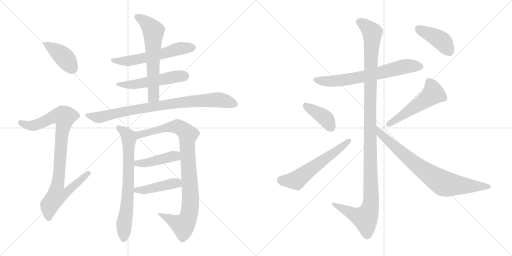
t = 0.00 s
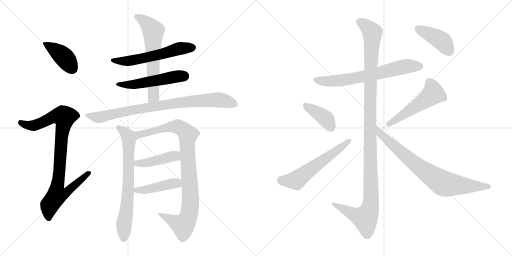
t = 2.65 s
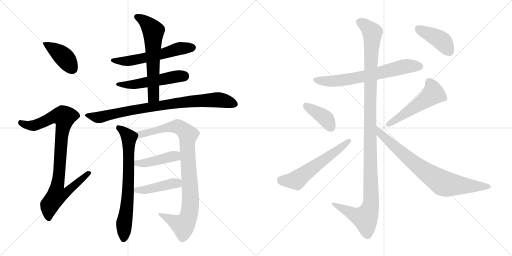
t = 5.30 s
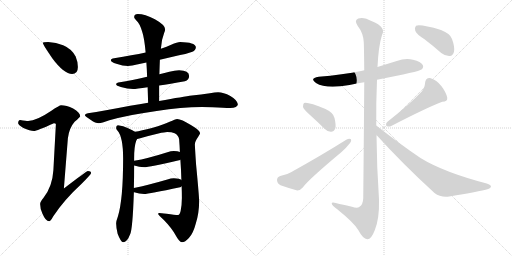
t = 7.95 s
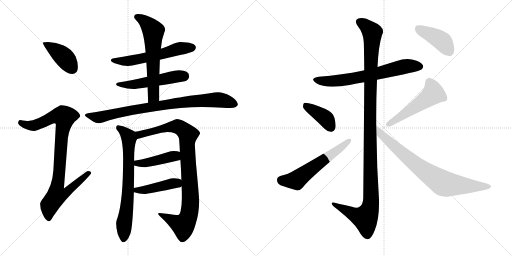
t = 10.61 s
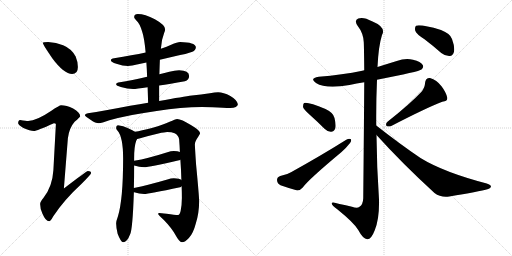
t = 13.26 s

The animated SVG that drew these frames (rendered in a browser with its animation timeline set to each time). Animation: 17 CSS @keyframes rules; one cycle of 13.26 s.

<svg version="1.1" viewBox="0 0 2048 1024" xmlns="http://www.w3.org/2000/svg">
  <g stroke="lightgray" stroke-dasharray="1,1" stroke-width="1" transform="scale(4, 4)">
    <line x1="0" y1="0" x2="256" y2="256"></line>
    <line x1="256" y1="0" x2="0" y2="256"></line>
    <line x1="128" y1="0" x2="128" y2="256"></line>
    <line x1="0" y1="128" x2="256" y2="128"></line>
    <line x1="256" y1="0" x2="512" y2="256"></line>
    <line x1="512" y1="0" x2="256" y2="256"></line>
    <line x1="384" y1="0" x2="384" y2="256"></line>
    <line x1="256" y1="128" x2="512" y2="128"></line>
  </g>
<g transform="scale(1, -1) translate(0, -850)">
   <style type="text/css">
    @keyframes keyframes0 {
      from {
       stroke: black;
       stroke-dashoffset: 412;
       stroke-width: 128;
       }
       57% {
       animation-timing-function: step-end;
       stroke: black;
       stroke-dashoffset: 0;
       stroke-width: 128;
       }
       to {
       stroke: black;
       stroke-width: 1024;
       }
       }
       #make-me-a-hanzi-animation-0 {
         animation: keyframes0 0.585286s both;
         animation-delay: 0.000000s;
         animation-timing-function: linear;
       }
    @keyframes keyframes1 {
      from {
       stroke: black;
       stroke-dashoffset: 928;
       stroke-width: 128;
       }
       75% {
       animation-timing-function: step-end;
       stroke: black;
       stroke-dashoffset: 0;
       stroke-width: 128;
       }
       to {
       stroke: black;
       stroke-width: 1024;
       }
       }
       #make-me-a-hanzi-animation-1 {
         animation: keyframes1 1.005208s both;
         animation-delay: 0.585286s;
         animation-timing-function: linear;
       }
    @keyframes keyframes2 {
      from {
       stroke: black;
       stroke-dashoffset: 582;
       stroke-width: 128;
       }
       65% {
       animation-timing-function: step-end;
       stroke: black;
       stroke-dashoffset: 0;
       stroke-width: 128;
       }
       to {
       stroke: black;
       stroke-width: 1024;
       }
       }
       #make-me-a-hanzi-animation-2 {
         animation: keyframes2 0.723633s both;
         animation-delay: 1.590494s;
         animation-timing-function: linear;
       }
    @keyframes keyframes3 {
      from {
       stroke: black;
       stroke-dashoffset: 524;
       stroke-width: 128;
       }
       63% {
       animation-timing-function: step-end;
       stroke: black;
       stroke-dashoffset: 0;
       stroke-width: 128;
       }
       to {
       stroke: black;
       stroke-width: 1024;
       }
       }
       #make-me-a-hanzi-animation-3 {
         animation: keyframes3 0.676432s both;
         animation-delay: 2.314127s;
         animation-timing-function: linear;
       }
    @keyframes keyframes4 {
      from {
       stroke: black;
       stroke-dashoffset: 627;
       stroke-width: 128;
       }
       67% {
       animation-timing-function: step-end;
       stroke: black;
       stroke-dashoffset: 0;
       stroke-width: 128;
       }
       to {
       stroke: black;
       stroke-width: 1024;
       }
       }
       #make-me-a-hanzi-animation-4 {
         animation: keyframes4 0.760254s both;
         animation-delay: 2.990559s;
         animation-timing-function: linear;
       }
    @keyframes keyframes5 {
      from {
       stroke: black;
       stroke-dashoffset: 856;
       stroke-width: 128;
       }
       74% {
       animation-timing-function: step-end;
       stroke: black;
       stroke-dashoffset: 0;
       stroke-width: 128;
       }
       to {
       stroke: black;
       stroke-width: 1024;
       }
       }
       #make-me-a-hanzi-animation-5 {
         animation: keyframes5 0.946615s both;
         animation-delay: 3.750813s;
         animation-timing-function: linear;
       }
    @keyframes keyframes6 {
      from {
       stroke: black;
       stroke-dashoffset: 720;
       stroke-width: 128;
       }
       70% {
       animation-timing-function: step-end;
       stroke: black;
       stroke-dashoffset: 0;
       stroke-width: 128;
       }
       to {
       stroke: black;
       stroke-width: 1024;
       }
       }
       #make-me-a-hanzi-animation-6 {
         animation: keyframes6 0.835938s both;
         animation-delay: 4.697428s;
         animation-timing-function: linear;
       }
    @keyframes keyframes7 {
      from {
       stroke: black;
       stroke-dashoffset: 954;
       stroke-width: 128;
       }
       76% {
       animation-timing-function: step-end;
       stroke: black;
       stroke-dashoffset: 0;
       stroke-width: 128;
       }
       to {
       stroke: black;
       stroke-width: 1024;
       }
       }
       #make-me-a-hanzi-animation-7 {
         animation: keyframes7 1.026367s both;
         animation-delay: 5.533366s;
         animation-timing-function: linear;
       }
    @keyframes keyframes8 {
      from {
       stroke: black;
       stroke-dashoffset: 431;
       stroke-width: 128;
       }
       58% {
       animation-timing-function: step-end;
       stroke: black;
       stroke-dashoffset: 0;
       stroke-width: 128;
       }
       to {
       stroke: black;
       stroke-width: 1024;
       }
       }
       #make-me-a-hanzi-animation-8 {
         animation: keyframes8 0.600749s both;
         animation-delay: 6.559733s;
         animation-timing-function: linear;
       }
    @keyframes keyframes9 {
      from {
       stroke: black;
       stroke-dashoffset: 442;
       stroke-width: 128;
       }
       59% {
       animation-timing-function: step-end;
       stroke: black;
       stroke-dashoffset: 0;
       stroke-width: 128;
       }
       to {
       stroke: black;
       stroke-width: 1024;
       }
       }
       #make-me-a-hanzi-animation-9 {
         animation: keyframes9 0.609701s both;
         animation-delay: 7.160482s;
         animation-timing-function: linear;
       }
    @keyframes keyframes10 {
      from {
       stroke: black;
       stroke-dashoffset: 675;
       stroke-width: 128;
       }
       69% {
       animation-timing-function: step-end;
       stroke: black;
       stroke-dashoffset: 0;
       stroke-width: 128;
       }
       to {
       stroke: black;
       stroke-width: 1024;
       }
       }
       #make-me-a-hanzi-animation-10 {
         animation: keyframes10 0.799316s both;
         animation-delay: 7.770183s;
         animation-timing-function: linear;
       }
    @keyframes keyframes11 {
      from {
       stroke: black;
       stroke-dashoffset: 1209;
       stroke-width: 128;
       }
       80% {
       animation-timing-function: step-end;
       stroke: black;
       stroke-dashoffset: 0;
       stroke-width: 128;
       }
       to {
       stroke: black;
       stroke-width: 1024;
       }
       }
       #make-me-a-hanzi-animation-11 {
         animation: keyframes11 1.233887s both;
         animation-delay: 8.569499s;
         animation-timing-function: linear;
       }
    @keyframes keyframes12 {
      from {
       stroke: black;
       stroke-dashoffset: 396;
       stroke-width: 128;
       }
       56% {
       animation-timing-function: step-end;
       stroke: black;
       stroke-dashoffset: 0;
       stroke-width: 128;
       }
       to {
       stroke: black;
       stroke-width: 1024;
       }
       }
       #make-me-a-hanzi-animation-12 {
         animation: keyframes12 0.572266s both;
         animation-delay: 9.803386s;
         animation-timing-function: linear;
       }
    @keyframes keyframes13 {
      from {
       stroke: black;
       stroke-dashoffset: 584;
       stroke-width: 128;
       }
       66% {
       animation-timing-function: step-end;
       stroke: black;
       stroke-dashoffset: 0;
       stroke-width: 128;
       }
       to {
       stroke: black;
       stroke-width: 1024;
       }
       }
       #make-me-a-hanzi-animation-13 {
         animation: keyframes13 0.725260s both;
         animation-delay: 10.375652s;
         animation-timing-function: linear;
       }
    @keyframes keyframes14 {
      from {
       stroke: black;
       stroke-dashoffset: 519;
       stroke-width: 128;
       }
       63% {
       animation-timing-function: step-end;
       stroke: black;
       stroke-dashoffset: 0;
       stroke-width: 128;
       }
       to {
       stroke: black;
       stroke-width: 1024;
       }
       }
       #make-me-a-hanzi-animation-14 {
         animation: keyframes14 0.672363s both;
         animation-delay: 11.100912s;
         animation-timing-function: linear;
       }
    @keyframes keyframes15 {
      from {
       stroke: black;
       stroke-dashoffset: 788;
       stroke-width: 128;
       }
       72% {
       animation-timing-function: step-end;
       stroke: black;
       stroke-dashoffset: 0;
       stroke-width: 128;
       }
       to {
       stroke: black;
       stroke-width: 1024;
       }
       }
       #make-me-a-hanzi-animation-15 {
         animation: keyframes15 0.891276s both;
         animation-delay: 11.773275s;
         animation-timing-function: linear;
       }
    @keyframes keyframes16 {
      from {
       stroke: black;
       stroke-dashoffset: 419;
       stroke-width: 128;
       }
       58% {
       animation-timing-function: step-end;
       stroke: black;
       stroke-dashoffset: 0;
       stroke-width: 128;
       }
       to {
       stroke: black;
       stroke-width: 1024;
       }
       }
       #make-me-a-hanzi-animation-16 {
         animation: keyframes16 0.590983s both;
         animation-delay: 12.664551s;
         animation-timing-function: linear;
       }
</style>
<path d="M 192.5 682.5 Q 171.5 682.5 171.5 678.5 Q 171.5 672.5 210.5 615.5 Q 256.5 554.5 288.5 554.5 Q 311.5 554.5 311.5 582.5 Q 311.5 603.5 302.5 624.5 Q 286.5 655.5 252.5 669.5 Q 224.5 680.5 192.5 682.5 Z" fill="lightgray"></path> 
<path d="M 244.5 429.5 Q 237.5 429.5 205.5 407.5 Q 146.5 367.5 112.5 366.5 Q 105.5 366.5 80.5 370.5 Q 72.5 369.5 72.5 357.5 Q 72.5 351.5 93.5 338.5 Q 120.5 326.5 135.5 326.5 Q 146.5 326.5 215.5 357.5 Q 223.5 357.5 223.5 353.5 L 213.5 169.5 Q 209.5 103.5 173.5 58.5 Q 160.5 43.5 160.5 34.5 Q 160.5 15.5 169.5 -3.5 Q 182.5 -34.5 196.5 -34.5 Q 202.5 -34.5 212.5 -15.5 Q 257.5 52.5 325.5 114.5 Q 364.5 153.5 364.5 158.5 Q 364.5 166.5 351.5 166.5 Q 346.5 166.5 255.5 96.5 L 271.5 297.5 Q 276.5 338.5 298.5 363.5 Q 320.5 382.5 320.5 385.5 Q 320.5 400.5 292.5 416.5 Q 265.5 429.5 244.5 429.5 Z" fill="lightgray"></path> 
<path d="M 720.5 682.5 Q 709.5 682.5 684.5 671.5 Q 668.5 664.5 643.5 655.5 L 582.5 640.5 Q 530.5 629.5 456.5 617.5 Q 443.5 616.5 443.5 609.5 Q 443.5 602.5 465.5 595.5 Q 491.5 586.5 511.5 586.5 Q 526.5 586.5 552.5 593.5 Q 564.5 595.5 585.5 600.5 L 639.5 611.5 Q 673.5 619.5 720.5 630.5 Q 742.5 633.5 769.5 643.5 Q 783.5 649.5 783.5 662.5 Q 780.5 681.5 720.5 682.5 Z" fill="lightgray"></path> 
<path d="M 588.5 543.5 Q 526.5 528.5 479.5 521.5 Q 464.5 519.5 464.5 513.5 Q 464.5 507.5 483.5 502.5 Q 509.5 494.5 532.5 494.5 Q 544.5 494.5 590.5 501.5 L 636.5 508.5 Q 678.5 514.5 739.5 525.5 Q 756.5 530.5 756.5 546.5 Q 756.5 568.5 716.5 569.5 Q 698.5 569.5 677.5 563.5 Q 658.5 558.5 637.5 553.5 L 588.5 543.5 Z" fill="lightgray"></path> 
<path d="M 643.5 655.5 Q 645.5 691.5 656.5 718.5 Q 660.5 727.5 660.5 733.5 Q 660.5 750.5 619.5 773.5 Q 579.5 794.5 551.5 794.5 Q 536.5 794.5 536.5 781.5 Q 536.5 777.5 545.5 768.5 Q 558.5 757.5 568.5 724.5 Q 577.5 698.5 582.5 640.5 L 585.5 600.5 Q 587.5 573.5 588.5 543.5 L 590.5 501.5 Q 591.5 472.5 592.5 439.5 C 593.5 409.5 636.5 416.5 636.5 446.5 L 636.5 508.5 L 637.5 553.5 Q 638.5 587.5 639.5 611.5 L 643.5 655.5 Z" fill="lightgray"></path> 
<path d="M 592.5 439.5 Q 559.5 434.5 520.5 427.5 Q 412.5 406.5 351.5 397.5 Q 339.5 395.5 339.5 389.5 Q 340.5 385.5 363.5 370.5 Q 381.5 357.5 395.5 357.5 Q 405.5 357.5 437.5 369.5 Q 521.5 392.5 626.5 406.5 Q 725.5 422.5 807.5 422.5 L 849.5 421.5 Q 897.5 418.5 920.5 418.5 Q 950.5 419.5 951.5 433.5 Q 948.5 450.5 921.5 466.5 Q 893.5 481.5 872.5 481.5 Q 859.5 481.5 839.5 477.5 Q 804.5 472.5 767.5 468.5 Q 736.5 464.5 636.5 446.5 L 592.5 439.5 Z" fill="lightgray"></path> 
<path d="M 539.5 323.5 Q 532.5 329.5 512.5 337.5 Q 493.5 347.5 471.5 349.5 Q 464.5 348.5 464.5 338.5 Q 464.5 333.5 469.5 328.5 Q 492.5 303.5 492.5 216.5 Q 492.5 52.5 471.5 -15.5 Q 464.5 -34.5 464.5 -42.5 Q 464.5 -60.5 470.5 -84.5 Q 483.5 -118.5 492.5 -118.5 Q 508.5 -118.5 520.5 -86.5 Q 530.5 -66.5 535.5 81.5 L 535.5 98.5 Q 536.5 138.5 536.5 188.5 L 536.5 207.5 L 536.5 216.5 Q 536.5 264.5 544.5 286.5 L 548.5 294.5 C 556.5 313.5 556.5 313.5 539.5 323.5 Z" fill="lightgray"></path> 
<path d="M 708.5 374.5 Q 701.5 373.5 678.5 363.5 Q 659.5 353.5 607.5 338.5 Q 565.5 327.5 539.5 323.5 C 509.5 318.5 519.5 286.5 548.5 294.5 Q 554.5 295.5 571.5 300.5 Q 599.5 308.5 633.5 316.5 Q 659.5 322.5 668.5 322.5 Q 687.5 322.5 698.5 317.5 Q 713.5 310.5 716.5 293.5 Q 718.5 268.5 719.5 242.5 L 721.5 211.5 Q 724.5 171.5 725.5 130.5 L 726.5 105.5 Q 727.5 82.5 727.5 58.5 Q 727.5 32.5 722.5 6.5 Q 718.5 -9.5 712.5 -9.5 Q 699.5 -9.5 666.5 -4.5 Q 643.5 -1.5 636.5 -1.5 Q 632.5 -1.5 632.5 -5.5 Q 633.5 -9.5 655.5 -29.5 Q 687.5 -62.5 702.5 -90.5 Q 716.5 -116.5 727.5 -118.5 Q 740.5 -118.5 755.5 -101.5 Q 772.5 -84.5 783.5 -42.5 Q 796.5 -1.5 796.5 45.5 Q 796.5 65.5 784.5 190.5 Q 779.5 262.5 779.5 273.5 Q 779.5 284.5 793.5 304.5 Q 800.5 315.5 800.5 317.5 Q 800.5 328.5 763.5 350.5 Q 725.5 374.5 708.5 374.5 Z" fill="lightgray"></path> 
<path d="M 719.5 242.5 Q 711.5 246.5 695.5 246.5 Q 683.5 246.5 669.5 241.5 Q 591.5 216.5 536.5 207.5 C 506.5 202.5 507.5 197.5 536.5 188.5 Q 557.5 181.5 576.5 181.5 Q 594.5 181.5 720.5 210.5 L 721.5 211.5 C 749.5 221.5 747.5 232.5 719.5 242.5 Z" fill="lightgray"></path> 
<path d="M 535.5 81.5 L 536.5 81.5 Q 557.5 74.5 576.5 74.5 Q 594.5 74.5 720.5 101.5 Q 723.5 102.5 726.5 105.5 C 745.5 119.5 745.5 119.5 725.5 130.5 Q 718.5 136.5 695.5 137.5 Q 683.5 137.5 669.5 132.5 Q 590.5 109.5 535.5 98.5 C 506.5 92.5 506.5 89.5 535.5 81.5 Z" fill="lightgray"></path> 
<path d="M 1508.0 531.0 Q 1677.0 564.0 1686.0 572.0 Q 1696.0 581.0 1691.0 590.0 Q 1684.0 603.0 1652.0 611.0 Q 1621.0 618.0 1587.0 606.0 Q 1548.0 594.0 1510.0 582.0 L 1457.0 569.0 Q 1453.0 569.0 1449.0 567.0 Q 1370.0 551.0 1275.0 543.0 Q 1236.0 537.0 1264.0 518.0 Q 1304.0 493.0 1398.0 510.0 Q 1426.0 516.0 1457.0 521.0 L 1508.0 531.0 Z" fill="lightgray"></path> 
<path d="M 1505.0 348.0 Q 1504.0 439.0 1508.0 531.0 L 1510.0 582.0 Q 1514.0 666.0 1528.0 710.0 Q 1546.0 741.0 1488.0 765.0 Q 1454.0 784.0 1433.0 776.0 Q 1415.0 769.0 1431.0 746.0 Q 1453.0 718.0 1455.0 682.0 Q 1456.0 667.0 1457.0 569.0 L 1457.0 521.0 Q 1456.0 365.0 1453.0 57.0 Q 1452.0 32.0 1438.0 23.0 Q 1429.0 16.0 1408.0 23.0 Q 1383.0 29.0 1358.0 34.0 Q 1324.0 46.0 1327.0 35.0 Q 1328.0 28.0 1349.0 13.0 Q 1416.0 -41.0 1433.0 -70.0 Q 1452.0 -106.0 1469.0 -107.0 Q 1485.0 -108.0 1499.0 -71.0 Q 1518.0 -25.0 1516.0 52.0 Q 1507.0 182.0 1506.0 310.0 L 1505.0 348.0 Z" fill="lightgray"></path> 
<path d="M 1240.0 390.0 Q 1268.0 365.0 1298.0 335.0 Q 1311.0 322.0 1325.0 323.0 Q 1335.0 323.0 1341.0 336.0 Q 1345.0 349.0 1338.0 378.0 Q 1334.0 399.0 1302.0 414.0 Q 1230.0 444.0 1216.0 438.0 Q 1212.0 434.0 1212.0 422.0 Q 1215.0 412.0 1240.0 390.0 Z" fill="lightgray"></path> 
<path d="M 1121.0 146.0 Q 1108.0 142.0 1108.0 130.0 Q 1109.0 115.0 1122.0 109.0 Q 1150.0 99.0 1189.0 88.0 Q 1201.0 88.0 1211.0 100.0 Q 1232.0 130.0 1365.0 241.0 Q 1383.0 256.0 1395.0 272.0 Q 1407.0 284.0 1404.0 293.0 Q 1397.0 297.0 1385.0 291.0 Q 1288.0 230.0 1164.0 161.0 Q 1148.0 151.0 1121.0 146.0 Z" fill="lightgray"></path> 
<path d="M 1686.0 483.0 Q 1640.0 434.0 1550.0 363.0 Q 1541.0 356.0 1546.0 346.0 Q 1555.0 342.0 1565.0 346.0 Q 1704.0 418.0 1769.0 443.0 Q 1791.0 444.0 1789.0 459.0 Q 1785.0 480.0 1766.0 505.0 Q 1747.0 530.0 1720.0 538.0 Q 1702.0 539.0 1700.0 517.0 Q 1700.0 501.0 1686.0 483.0 Z" fill="lightgray"></path> 
<path d="M 1506.0 310.0 Q 1609.0 196.0 1738.0 78.0 Q 1763.0 59.0 1797.0 64.0 Q 1915.0 83.0 1953.0 94.0 Q 1963.0 98.0 1964.0 104.0 Q 1964.0 110.0 1947.0 116.0 Q 1775.0 161.0 1682.0 218.0 Q 1598.0 275.0 1505.0 348.0 C 1481.0 366.0 1486.0 332.0 1506.0 310.0 Z" fill="lightgray"></path> 
<path d="M 1698.0 693.0 Q 1731.0 668.0 1765.0 638.0 Q 1781.0 625.0 1799.0 626.0 Q 1812.0 627.0 1816.0 643.0 Q 1820.0 661.0 1808.0 694.0 Q 1801.0 716.0 1764.0 730.0 Q 1682.0 754.0 1664.0 747.0 Q 1658.0 741.0 1661.0 727.0 Q 1665.0 714.0 1698.0 693.0 Z" fill="lightgray"></path> 
      <clipPath id="make-me-a-hanzi-clip-0">
      <path d="M 192.5 682.5 Q 171.5 682.5 171.5 678.5 Q 171.5 672.5 210.5 615.5 Q 256.5 554.5 288.5 554.5 Q 311.5 554.5 311.5 582.5 Q 311.5 603.5 302.5 624.5 Q 286.5 655.5 252.5 669.5 Q 224.5 680.5 192.5 682.5 Z" fill="lightgray"></path>
      </clipPath>
      <path clip-path="url(#make-me-a-hanzi-clip-0)" d="M 175.5 677.5 L 255.5 622.5 L 290.5 574.5 " fill="none" id="make-me-a-hanzi-animation-0" stroke-dasharray="284 568" stroke-linecap="round"></path>

      <clipPath id="make-me-a-hanzi-clip-1">
      <path d="M 244.5 429.5 Q 237.5 429.5 205.5 407.5 Q 146.5 367.5 112.5 366.5 Q 105.5 366.5 80.5 370.5 Q 72.5 369.5 72.5 357.5 Q 72.5 351.5 93.5 338.5 Q 120.5 326.5 135.5 326.5 Q 146.5 326.5 215.5 357.5 Q 223.5 357.5 223.5 353.5 L 213.5 169.5 Q 209.5 103.5 173.5 58.5 Q 160.5 43.5 160.5 34.5 Q 160.5 15.5 169.5 -3.5 Q 182.5 -34.5 196.5 -34.5 Q 202.5 -34.5 212.5 -15.5 Q 257.5 52.5 325.5 114.5 Q 364.5 153.5 364.5 158.5 Q 364.5 166.5 351.5 166.5 Q 346.5 166.5 255.5 96.5 L 271.5 297.5 Q 276.5 338.5 298.5 363.5 Q 320.5 382.5 320.5 385.5 Q 320.5 400.5 292.5 416.5 Q 265.5 429.5 244.5 429.5 Z" fill="lightgray"></path>
      </clipPath>
      <path clip-path="url(#make-me-a-hanzi-clip-1)" d="M 83.5 359.5 L 108.5 349.5 L 134.5 348.5 L 210.5 382.5 L 257.5 382.5 L 229.5 106.5 L 267.5 103.5 L 275.5 93.5 L 259.5 75.5 L 226.5 69.5 L 198.5 29.5 L 194.5 -24.5 " fill="none" id="make-me-a-hanzi-animation-1" stroke-dasharray="800 1600" stroke-linecap="round"></path>

      <clipPath id="make-me-a-hanzi-clip-2">
      <path d="M 720.5 682.5 Q 709.5 682.5 684.5 671.5 Q 668.5 664.5 643.5 655.5 L 582.5 640.5 Q 530.5 629.5 456.5 617.5 Q 443.5 616.5 443.5 609.5 Q 443.5 602.5 465.5 595.5 Q 491.5 586.5 511.5 586.5 Q 526.5 586.5 552.5 593.5 Q 564.5 595.5 585.5 600.5 L 639.5 611.5 Q 673.5 619.5 720.5 630.5 Q 742.5 633.5 769.5 643.5 Q 783.5 649.5 783.5 662.5 Q 780.5 681.5 720.5 682.5 Z" fill="lightgray"></path>
      </clipPath>
      <path clip-path="url(#make-me-a-hanzi-clip-2)" d="M 451.5 610.5 L 477.5 605.5 L 539.5 610.5 L 652.5 635.5 L 712.5 655.5 L 770.5 660.5 " fill="none" id="make-me-a-hanzi-animation-2" stroke-dasharray="454 908" stroke-linecap="round"></path>

      <clipPath id="make-me-a-hanzi-clip-3">
      <path d="M 588.5 543.5 Q 526.5 528.5 479.5 521.5 Q 464.5 519.5 464.5 513.5 Q 464.5 507.5 483.5 502.5 Q 509.5 494.5 532.5 494.5 Q 544.5 494.5 590.5 501.5 L 636.5 508.5 Q 678.5 514.5 739.5 525.5 Q 756.5 530.5 756.5 546.5 Q 756.5 568.5 716.5 569.5 Q 698.5 569.5 677.5 563.5 Q 658.5 558.5 637.5 553.5 L 588.5 543.5 Z" fill="lightgray"></path>
      </clipPath>
      <path clip-path="url(#make-me-a-hanzi-clip-3)" d="M 470.5 513.5 L 544.5 513.5 L 735.5 546.5 " fill="none" id="make-me-a-hanzi-animation-3" stroke-dasharray="396 792" stroke-linecap="round"></path>

      <clipPath id="make-me-a-hanzi-clip-4">
      <path d="M 643.5 655.5 Q 645.5 691.5 656.5 718.5 Q 660.5 727.5 660.5 733.5 Q 660.5 750.5 619.5 773.5 Q 579.5 794.5 551.5 794.5 Q 536.5 794.5 536.5 781.5 Q 536.5 777.5 545.5 768.5 Q 558.5 757.5 568.5 724.5 Q 577.5 698.5 582.5 640.5 L 585.5 600.5 Q 587.5 573.5 588.5 543.5 L 590.5 501.5 Q 591.5 472.5 592.5 439.5 C 593.5 409.5 636.5 416.5 636.5 446.5 L 636.5 508.5 L 637.5 553.5 Q 638.5 587.5 639.5 611.5 L 643.5 655.5 Z" fill="lightgray"></path>
      </clipPath>
      <path clip-path="url(#make-me-a-hanzi-clip-4)" d="M 548.5 782.5 L 575.5 767.5 L 613.5 726.5 L 614.5 469.5 L 598.5 447.5 " fill="none" id="make-me-a-hanzi-animation-4" stroke-dasharray="499 998" stroke-linecap="round"></path>

      <clipPath id="make-me-a-hanzi-clip-5">
      <path d="M 592.5 439.5 Q 559.5 434.5 520.5 427.5 Q 412.5 406.5 351.5 397.5 Q 339.5 395.5 339.5 389.5 Q 340.5 385.5 363.5 370.5 Q 381.5 357.5 395.5 357.5 Q 405.5 357.5 437.5 369.5 Q 521.5 392.5 626.5 406.5 Q 725.5 422.5 807.5 422.5 L 849.5 421.5 Q 897.5 418.5 920.5 418.5 Q 950.5 419.5 951.5 433.5 Q 948.5 450.5 921.5 466.5 Q 893.5 481.5 872.5 481.5 Q 859.5 481.5 839.5 477.5 Q 804.5 472.5 767.5 468.5 Q 736.5 464.5 636.5 446.5 L 592.5 439.5 Z" fill="lightgray"></path>
      </clipPath>
      <path clip-path="url(#make-me-a-hanzi-clip-5)" d="M 347.5 390.5 L 393.5 380.5 L 560.5 416.5 L 777.5 446.5 L 869.5 451.5 L 938.5 434.5 " fill="none" id="make-me-a-hanzi-animation-5" stroke-dasharray="728 1456" stroke-linecap="round"></path>

      <clipPath id="make-me-a-hanzi-clip-6">
      <path d="M 539.5 323.5 Q 532.5 329.5 512.5 337.5 Q 493.5 347.5 471.5 349.5 Q 464.5 348.5 464.5 338.5 Q 464.5 333.5 469.5 328.5 Q 492.5 303.5 492.5 216.5 Q 492.5 52.5 471.5 -15.5 Q 464.5 -34.5 464.5 -42.5 Q 464.5 -60.5 470.5 -84.5 Q 483.5 -118.5 492.5 -118.5 Q 508.5 -118.5 520.5 -86.5 Q 530.5 -66.5 535.5 81.5 L 535.5 98.5 Q 536.5 138.5 536.5 188.5 L 536.5 207.5 L 536.5 216.5 Q 536.5 264.5 544.5 286.5 L 548.5 294.5 C 556.5 313.5 556.5 313.5 539.5 323.5 Z" fill="lightgray"></path>
      </clipPath>
      <path clip-path="url(#make-me-a-hanzi-clip-6)" d="M 476.5 338.5 L 510.5 309.5 L 515.5 297.5 L 512.5 69.5 L 496.5 -42.5 L 494.5 -107.5 " fill="none" id="make-me-a-hanzi-animation-6" stroke-dasharray="592 1184" stroke-linecap="round"></path>

      <clipPath id="make-me-a-hanzi-clip-7">
      <path d="M 708.5 374.5 Q 701.5 373.5 678.5 363.5 Q 659.5 353.5 607.5 338.5 Q 565.5 327.5 539.5 323.5 C 509.5 318.5 519.5 286.5 548.5 294.5 Q 554.5 295.5 571.5 300.5 Q 599.5 308.5 633.5 316.5 Q 659.5 322.5 668.5 322.5 Q 687.5 322.5 698.5 317.5 Q 713.5 310.5 716.5 293.5 Q 718.5 268.5 719.5 242.5 L 721.5 211.5 Q 724.5 171.5 725.5 130.5 L 726.5 105.5 Q 727.5 82.5 727.5 58.5 Q 727.5 32.5 722.5 6.5 Q 718.5 -9.5 712.5 -9.5 Q 699.5 -9.5 666.5 -4.5 Q 643.5 -1.5 636.5 -1.5 Q 632.5 -1.5 632.5 -5.5 Q 633.5 -9.5 655.5 -29.5 Q 687.5 -62.5 702.5 -90.5 Q 716.5 -116.5 727.5 -118.5 Q 740.5 -118.5 755.5 -101.5 Q 772.5 -84.5 783.5 -42.5 Q 796.5 -1.5 796.5 45.5 Q 796.5 65.5 784.5 190.5 Q 779.5 262.5 779.5 273.5 Q 779.5 284.5 793.5 304.5 Q 800.5 315.5 800.5 317.5 Q 800.5 328.5 763.5 350.5 Q 725.5 374.5 708.5 374.5 Z" fill="lightgray"></path>
      </clipPath>
      <path clip-path="url(#make-me-a-hanzi-clip-7)" d="M 546.5 317.5 L 560.5 312.5 L 655.5 337.5 L 710.5 344.5 L 751.5 312.5 L 748.5 270.5 L 761.5 36.5 L 749.5 -25.5 L 732.5 -51.5 L 636.5 -5.5 " fill="none" id="make-me-a-hanzi-animation-7" stroke-dasharray="826 1652" stroke-linecap="round"></path>

      <clipPath id="make-me-a-hanzi-clip-8">
      <path d="M 719.5 242.5 Q 711.5 246.5 695.5 246.5 Q 683.5 246.5 669.5 241.5 Q 591.5 216.5 536.5 207.5 C 506.5 202.5 507.5 197.5 536.5 188.5 Q 557.5 181.5 576.5 181.5 Q 594.5 181.5 720.5 210.5 L 721.5 211.5 C 749.5 221.5 747.5 232.5 719.5 242.5 Z" fill="lightgray"></path>
      </clipPath>
      <path clip-path="url(#make-me-a-hanzi-clip-8)" d="M 543.5 202.5 L 571.5 197.5 L 691.5 225.5 L 713.5 218.5 " fill="none" id="make-me-a-hanzi-animation-8" stroke-dasharray="303 606" stroke-linecap="round"></path>

      <clipPath id="make-me-a-hanzi-clip-9">
      <path d="M 535.5 81.5 L 536.5 81.5 Q 557.5 74.5 576.5 74.5 Q 594.5 74.5 720.5 101.5 Q 723.5 102.5 726.5 105.5 C 745.5 119.5 745.5 119.5 725.5 130.5 Q 718.5 136.5 695.5 137.5 Q 683.5 137.5 669.5 132.5 Q 590.5 109.5 535.5 98.5 C 506.5 92.5 506.5 89.5 535.5 81.5 Z" fill="lightgray"></path>
      </clipPath>
      <path clip-path="url(#make-me-a-hanzi-clip-9)" d="M 536.5 85.5 L 691.5 116.5 L 718.5 111.5 " fill="none" id="make-me-a-hanzi-animation-9" stroke-dasharray="314 628" stroke-linecap="round"></path>

      <clipPath id="make-me-a-hanzi-clip-10">
      <path d="M 1508.0 531.0 Q 1677.0 564.0 1686.0 572.0 Q 1696.0 581.0 1691.0 590.0 Q 1684.0 603.0 1652.0 611.0 Q 1621.0 618.0 1587.0 606.0 Q 1548.0 594.0 1510.0 582.0 L 1457.0 569.0 Q 1453.0 569.0 1449.0 567.0 Q 1370.0 551.0 1275.0 543.0 Q 1236.0 537.0 1264.0 518.0 Q 1304.0 493.0 1398.0 510.0 Q 1426.0 516.0 1457.0 521.0 L 1508.0 531.0 Z" fill="lightgray"></path>
      </clipPath>
      <path clip-path="url(#make-me-a-hanzi-clip-10)" d="M 1267.0 532.0 L 1295.0 525.0 L 1366.0 528.0 L 1517.0 556.0 L 1613.0 583.0 L 1679.0 584.0 " fill="none" id="make-me-a-hanzi-animation-10" stroke-dasharray="547 1094" stroke-linecap="round"></path>

      <clipPath id="make-me-a-hanzi-clip-11">
      <path d="M 1505.0 348.0 Q 1504.0 439.0 1508.0 531.0 L 1510.0 582.0 Q 1514.0 666.0 1528.0 710.0 Q 1546.0 741.0 1488.0 765.0 Q 1454.0 784.0 1433.0 776.0 Q 1415.0 769.0 1431.0 746.0 Q 1453.0 718.0 1455.0 682.0 Q 1456.0 667.0 1457.0 569.0 L 1457.0 521.0 Q 1456.0 365.0 1453.0 57.0 Q 1452.0 32.0 1438.0 23.0 Q 1429.0 16.0 1408.0 23.0 Q 1383.0 29.0 1358.0 34.0 Q 1324.0 46.0 1327.0 35.0 Q 1328.0 28.0 1349.0 13.0 Q 1416.0 -41.0 1433.0 -70.0 Q 1452.0 -106.0 1469.0 -107.0 Q 1485.0 -108.0 1499.0 -71.0 Q 1518.0 -25.0 1516.0 52.0 Q 1507.0 182.0 1506.0 310.0 L 1505.0 348.0 Z" fill="lightgray"></path>
      </clipPath>
      <path clip-path="url(#make-me-a-hanzi-clip-11)" d="M 1440.0 760.0 L 1457.0 752.0 L 1489.0 720.0 L 1480.0 407.0 L 1484.0 42.0 L 1478.0 10.0 L 1461.0 -22.0 L 1418.0 -9.0 L 1347.0 26.0 L 1345.0 33.0 L 1334.0 33.0 " fill="none" id="make-me-a-hanzi-animation-11" stroke-dasharray="1081 2162" stroke-linecap="round"></path>

      <clipPath id="make-me-a-hanzi-clip-12">
      <path d="M 1240.0 390.0 Q 1268.0 365.0 1298.0 335.0 Q 1311.0 322.0 1325.0 323.0 Q 1335.0 323.0 1341.0 336.0 Q 1345.0 349.0 1338.0 378.0 Q 1334.0 399.0 1302.0 414.0 Q 1230.0 444.0 1216.0 438.0 Q 1212.0 434.0 1212.0 422.0 Q 1215.0 412.0 1240.0 390.0 Z" fill="lightgray"></path>
      </clipPath>
      <path clip-path="url(#make-me-a-hanzi-clip-12)" d="M 1220.0 432.0 L 1294.0 383.0 L 1324.0 341.0 " fill="none" id="make-me-a-hanzi-animation-12" stroke-dasharray="268 536" stroke-linecap="round"></path>

      <clipPath id="make-me-a-hanzi-clip-13">
      <path d="M 1121.0 146.0 Q 1108.0 142.0 1108.0 130.0 Q 1109.0 115.0 1122.0 109.0 Q 1150.0 99.0 1189.0 88.0 Q 1201.0 88.0 1211.0 100.0 Q 1232.0 130.0 1365.0 241.0 Q 1383.0 256.0 1395.0 272.0 Q 1407.0 284.0 1404.0 293.0 Q 1397.0 297.0 1385.0 291.0 Q 1288.0 230.0 1164.0 161.0 Q 1148.0 151.0 1121.0 146.0 Z" fill="lightgray"></path>
      </clipPath>
      <path clip-path="url(#make-me-a-hanzi-clip-13)" d="M 1124.0 130.0 L 1185.0 129.0 L 1399.0 288.0 " fill="none" id="make-me-a-hanzi-animation-13" stroke-dasharray="456 912" stroke-linecap="round"></path>

      <clipPath id="make-me-a-hanzi-clip-14">
      <path d="M 1686.0 483.0 Q 1640.0 434.0 1550.0 363.0 Q 1541.0 356.0 1546.0 346.0 Q 1555.0 342.0 1565.0 346.0 Q 1704.0 418.0 1769.0 443.0 Q 1791.0 444.0 1789.0 459.0 Q 1785.0 480.0 1766.0 505.0 Q 1747.0 530.0 1720.0 538.0 Q 1702.0 539.0 1700.0 517.0 Q 1700.0 501.0 1686.0 483.0 Z" fill="lightgray"></path>
      </clipPath>
      <path clip-path="url(#make-me-a-hanzi-clip-14)" d="M 1719.0 519.0 L 1730.0 497.0 L 1729.0 472.0 L 1552.0 352.0 " fill="none" id="make-me-a-hanzi-animation-14" stroke-dasharray="391 782" stroke-linecap="round"></path>

      <clipPath id="make-me-a-hanzi-clip-15">
      <path d="M 1506.0 310.0 Q 1609.0 196.0 1738.0 78.0 Q 1763.0 59.0 1797.0 64.0 Q 1915.0 83.0 1953.0 94.0 Q 1963.0 98.0 1964.0 104.0 Q 1964.0 110.0 1947.0 116.0 Q 1775.0 161.0 1682.0 218.0 Q 1598.0 275.0 1505.0 348.0 C 1481.0 366.0 1486.0 332.0 1506.0 310.0 Z" fill="lightgray"></path>
      </clipPath>
      <path clip-path="url(#make-me-a-hanzi-clip-15)" d="M 1511.0 342.0 L 1522.0 314.0 L 1600.0 245.0 L 1672.0 185.0 L 1771.0 118.0 L 1824.0 109.0 L 1955.0 102.0 " fill="none" id="make-me-a-hanzi-animation-15" stroke-dasharray="660 1320" stroke-linecap="round"></path>

      <clipPath id="make-me-a-hanzi-clip-16">
      <path d="M 1698.0 693.0 Q 1731.0 668.0 1765.0 638.0 Q 1781.0 625.0 1799.0 626.0 Q 1812.0 627.0 1816.0 643.0 Q 1820.0 661.0 1808.0 694.0 Q 1801.0 716.0 1764.0 730.0 Q 1682.0 754.0 1664.0 747.0 Q 1658.0 741.0 1661.0 727.0 Q 1665.0 714.0 1698.0 693.0 Z" fill="lightgray"></path>
      </clipPath>
      <path clip-path="url(#make-me-a-hanzi-clip-16)" d="M 1669.0 740.0 L 1761.0 691.0 L 1797.0 645.0 " fill="none" id="make-me-a-hanzi-animation-16" stroke-dasharray="291 582" stroke-linecap="round"></path>

</g>
</svg>
